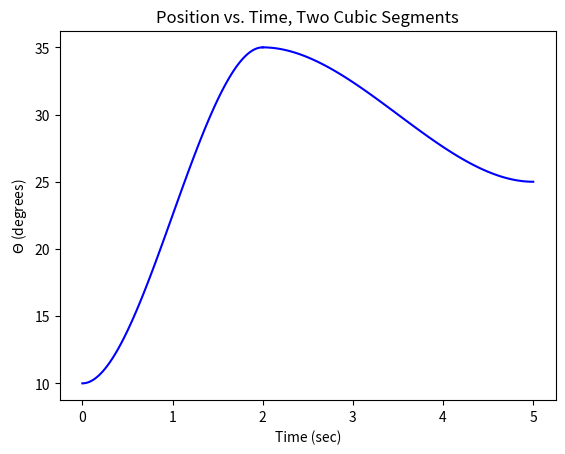
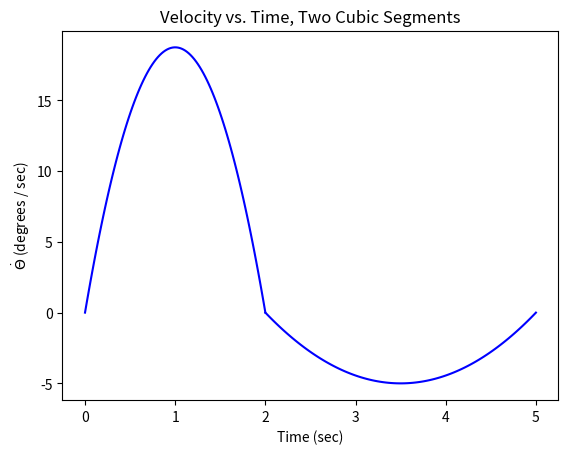
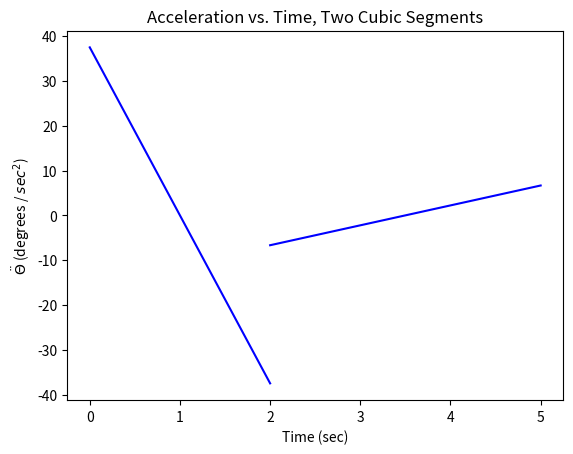

Source code (Python) for these figures, in order:
from sympy import *
import numpy as np
import matplotlib.pyplot as plt
from sympy.plotting import plot
from typing import Tuple, List


def cubic_polynomial_trajectory(
    q0: symbols, v0: symbols, qf: symbols, vf: symbols, t0: symbols, tf: symbols
) -> List[symbols]:
    M = Matrix(
        [
            [1, t0, t0 ** 2, t0 ** 3],
            [0, 1, 2 * t0, 3 * t0 ** 2],
            [1, tf, tf ** 2, tf ** 3],
            [0, 1, 2 * tf, 3 * tf ** 2],
        ]
    )

    b = Matrix([q0, v0, qf, vf])
    """
    q0 = a0 + a1 * t0 + a2 * t0 ** 2 + a3 * t0 ** 3
    v0 = a1 + 2 * a2 * t0 + 3 * a3 * t0 ** 2
    qf = a0 + a1 * tf + a2 * tf ** 2 + a3 * tf ** 3
    vf = a1 + 2 * a2 * tf + 3 * a3 * tf ** 2
    """
    return [M, b]


t = symbols("t")

q0 = 10
qf = 35
v0 = 0
vf = 0
t0 = 0
tf = 2

[M1, b1] = cubic_polynomial_trajectory(q0, v0, qf, vf, t0, tf)  # Assume theta0 is zero
a1 = M1.inv() * b1
print(latex(a1))

q1 = a1[0] + a1[1] * t + a1[2] * t ** 2 + a1[3] * t ** 3
print("theta(t) 1:")
print(pretty(q1))
print("Latex Representation:")
print(latex(simplify(q1)))

v1 = diff(q1, t)
print("\nthetadot(t) 1:")
print(pretty(v1))
print("Latex Representation:")
print(latex(simplify(v1)))

alpha1 = diff(v1, t)
print("\nthetadoubledot(t) 1:")
print(pretty(alpha1))
print("Latex Representation:")
print(latex(simplify(alpha1)))

q0 = 35
qf = 25
v0 = 0
vf = 0
t0 = 2
tf = 5

[M2, b2] = cubic_polynomial_trajectory(q0, v0, qf, vf, t0, tf)  # Assume theta0 is zero
a2 = M2.inv() * b2
q2 = a2[0] + a2[1] * t + a2[2] * t ** 2 + a2[3] * t ** 3

print("theta(t) 2:")
print(pretty(q2))
print("Latex Representation:")
print(latex(simplify(q2)))

v2 = diff(q2, t)
print("\nthetadot(t) 2:")
print(pretty(v2))
print("Latex Representation:")
print(latex(simplify(v2)))

alpha2 = diff(v2, t)
print("\nthetadoubledot(t) 2:")
print(pretty(alpha2))
print("Latex Representation:")
print(latex(simplify(alpha2)))

xrange1 = np.linspace(0, 2, 100)
xrange2 = np.linspace(2, 5, 100)
q1_lambda = lambdify(t, q1, "numpy")
q1_eval = q1_lambda(xrange1)
q2_lambda = lambdify(t, q2, "numpy")
q2_eval = q2_lambda(xrange2)

v1_lambda = lambdify(t, v1, "numpy")
v1_eval = v1_lambda(xrange1)
v2_lambda = lambdify(t, v2, "numpy")
v2_eval = v2_lambda(xrange2)

alpha1_lambda = lambdify(t, alpha1, "numpy")
alpha1_eval = alpha1_lambda(xrange1)
alpha2_lambda = lambdify(t, alpha2, "numpy")
alpha2_eval = alpha2_lambda(xrange2)

plt.plot(xrange1, q1_eval, "b")
plt.plot(xrange2, q2_eval, "b")
plt.xlabel("Time (sec)")
plt.ylabel(r"${\Theta}$ (degrees)")
plt.title("Position vs. Time, Two Cubic Segments")
plt.show()

plt.figure()
plt.plot(xrange1, v1_eval, "b")
plt.plot(xrange2, v2_eval, "b")
plt.xlabel("Time (sec)")
plt.ylabel(r"$\dot{\Theta}$ (degrees / sec)")
plt.title("Velocity vs. Time, Two Cubic Segments")
plt.show()

plt.figure()
plt.plot(xrange1, alpha1_eval, "b")
plt.plot(xrange2, alpha2_eval, "b")
plt.xlabel("Time (sec)")
plt.ylabel(r"$\ddot{\Theta}$ (degrees / $sec^{2}$)")
plt.title("Acceleration vs. Time, Two Cubic Segments")
plt.show()
